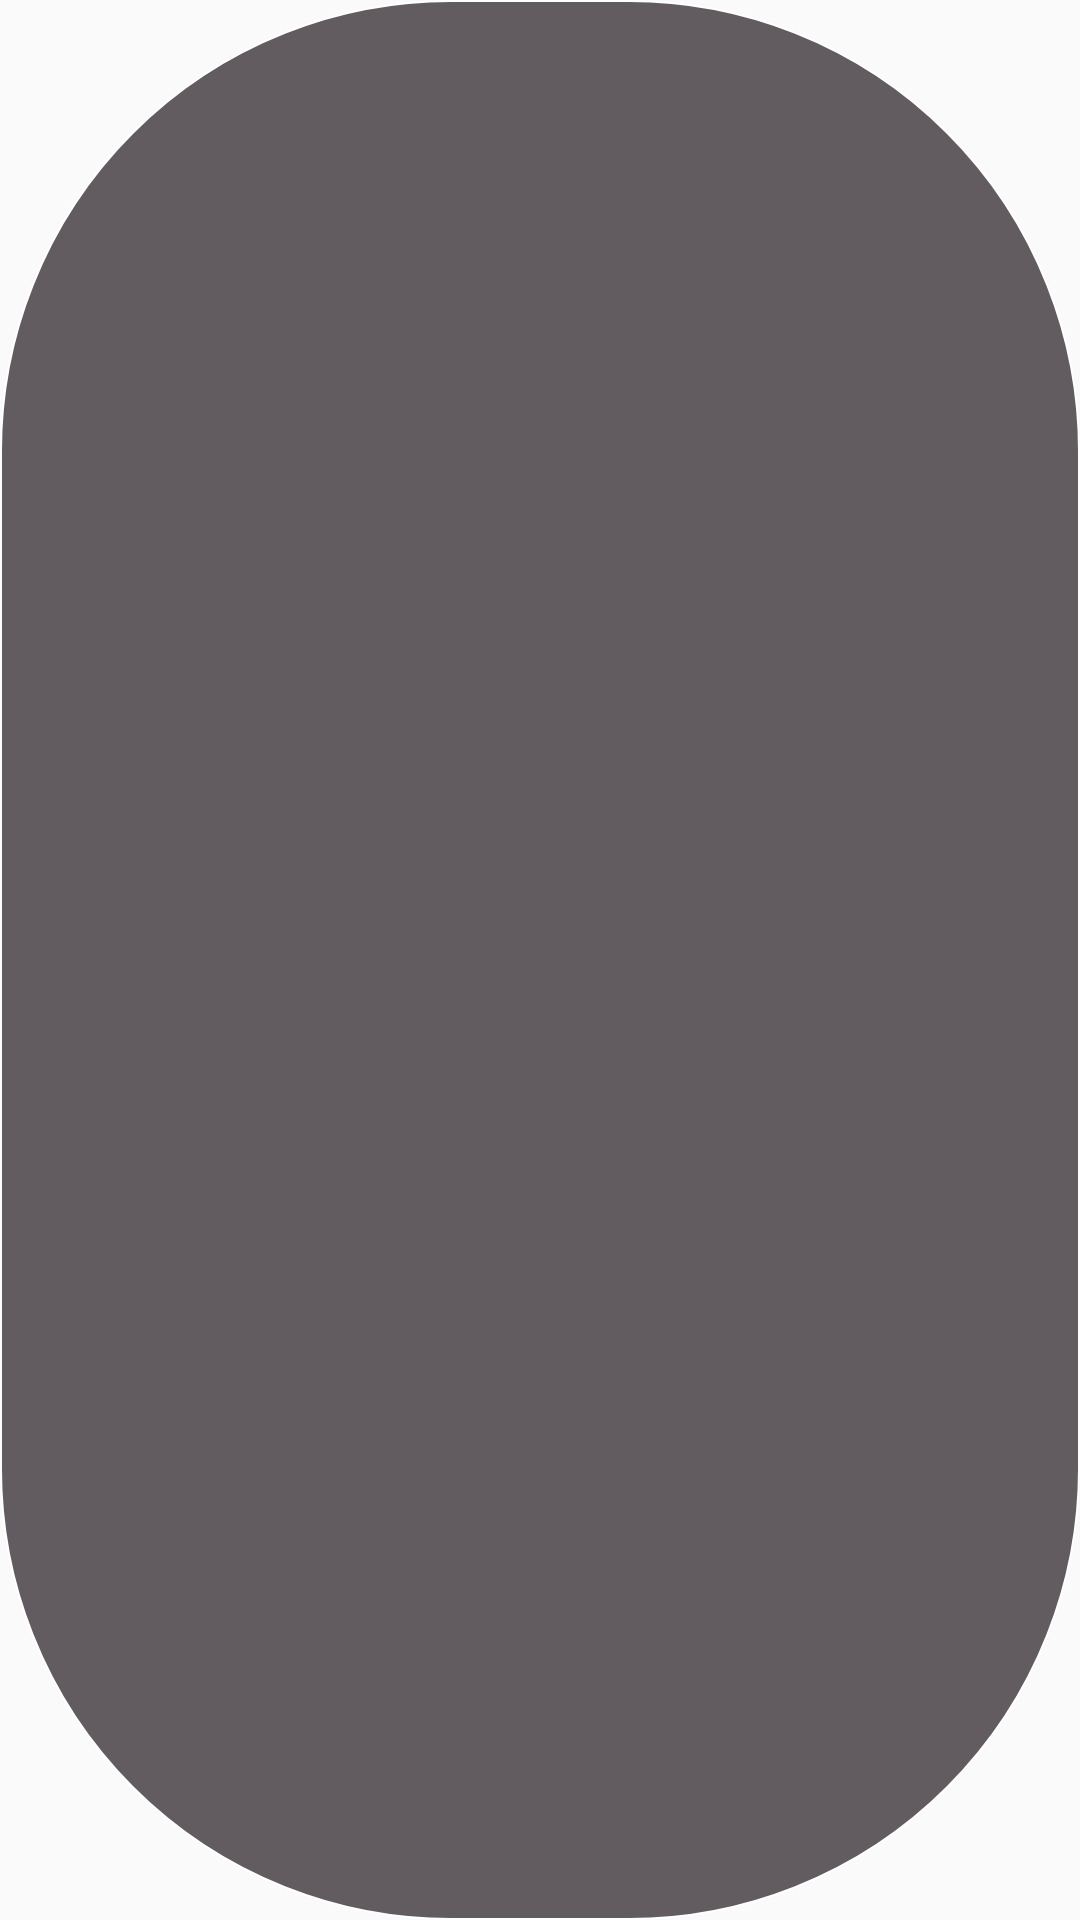

Write the Android layout XML for this screen, with the resource values it uses.
<!-- AndroidManifest.xml: application theme AppTheme -->
<!-- res/layout/genere_iem.xml -->
<?xml version="1.0" encoding="utf-8"?>
<android.support.v7.widget.AppCompatTextView xmlns:android="http://schemas.android.com/apk/res/android"
    android:id="@+id/genre_name"
    android:layout_width="match_parent"
    android:layout_height="wrap_content"
    android:layout_margin="8dp"
    android:background="@drawable/genere_back"
    android:gravity="center"
    android:padding="8dp"
    android:textColor="@android:color/white"
    android:textSize="15sp" />
<!-- resources referenced by this layout -->
<resources>
  <!-- drawable genere_back (drawable) -->
  <?xml version="1.0" encoding="utf-8"?>
  <shape xmlns:android="http://schemas.android.com/apk/res/android"
      android:shape="rectangle">
      <corners android:radius="150dp" />
      <solid android:color="#625C60" />
      <stroke
          android:width="0.5dp"
          android:color="@android:color/white" />
  </shape>
  <style name="AppTheme" parent="Theme.AppCompat.Light.NoActionBar">
          
          <item name="colorPrimary">@color/colorPrimary</item>
         <item name="colorPrimaryDark">@color/colorPrimaryDark</item>
          <item name="colorAccent">@android:color/white</item>
      </style>
  <color name="colorPrimary">#8D649B</color>
  <color name="colorPrimaryDark">#742c8c</color>
</resources>
